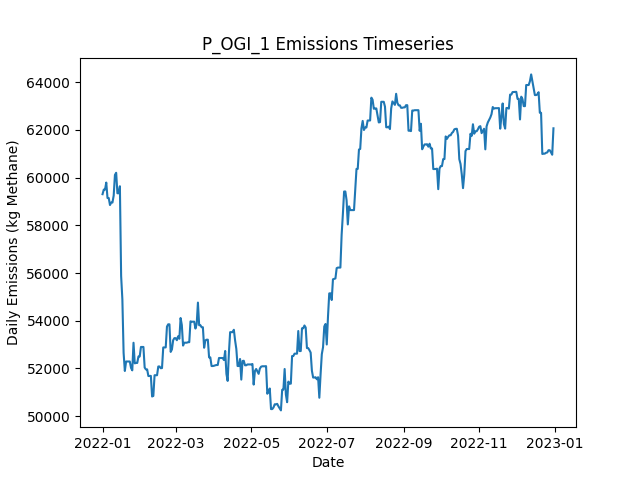

Source data for this figure (header and first rows):
Date, Daily Emissions (Kg Methane), Daily Mitigable Emissions (Kg Methane), Daily Non-Mitigable Emissions (Kg Methan…, Daily Cost ($), Active Leaks, New Leaks, Leaks Repaired, Leaks Naturally Repaired, Leaks Tagged, Daily Repair Cost ($), Daily Natural Repair Cost ($), OGI Deployment Cost ($), OGI Sites flagged for Follow-Up, OGI Leaks tagged for repair, OGI Sites Visited, OGI Travel Time (Minutes), OGI Survey Time (Minutes)
2022-01-01, 59307, 6793, 52514, 1000, 378, 380, 0, 1, 21, 0.00000, 200, 1000, , 21, 3, 120, 360
2022-01-02, 59500, 6796, 52704, 1000, 379, 2, 0, 0, 21, 0.00000, 0.00000, 1000, , 21, 3, 120, 360
2022-01-03, 59500, 6796, 52704, 1000, 379, 0, 0, 0, 21, 0.00000, 0.00000, 1000, , 21, 3, 120, 360
2022-01-04, 59794, 6796, 52998, 1000, 380, 1, 0, 0, 14, 0.00000, 0.00000, 1000, , 14, 2, 60, 240
2022-01-05, 59146, 6822, 52324, 0.00000, 382, 3, 0, 0, 0, 0.00000, 0.00000, 0.00000, , 0, 0, 0, 0
2022-01-06, 59146, 6822, 52324, 0.00000, 382, 0, 0, 0, 0, 0.00000, 0.00000, 0.00000, , 0, 0, 0, 0
2022-01-07, 58853, 6822, 52030, 0.00000, 381, 0, 0, 0, 0, 0.00000, 0.00000, 0.00000, , 0, 0, 0, 0
2022-01-08, 58956, 6822, 52134, 0.00000, 382, 1, 0, 0, 0, 0.00000, 0.00000, 0.00000, , 0, 0, 0, 0
2022-01-09, 58956, 6823, 52134, 0.00000, 383, 1, 0, 0, 0, 0.00000, 0.00000, 0.00000, , 0, 0, 0, 0
2022-01-10, 59251, 6823, 52428, 0.00000, 385, 2, 0, 0, 0, 0.00000, 0.00000, 0.00000, , 0, 0, 0, 0
2022-01-11, 60115, 6823, 53292, 0.00000, 386, 1, 0, 0, 0, 0.00000, 0.00000, 0.00000, , 0, 0, 0, 0
2022-01-12, 60205, 6827, 53378, 0.00000, 388, 2, 0, 0, 0, 0.00000, 0.00000, 0.00000, , 0, 0, 0, 0
2022-01-13, 59346, 6832, 52514, 0.00000, 388, 1, 0, 0, 0, 0.00000, 0.00000, 0.00000, , 0, 0, 0, 0
2022-01-14, 59346, 6832, 52514, 0.00000, 388, 0, 0, 0, 0, 0.00000, 0.00000, 0.00000, , 0, 0, 0, 0
2022-01-15, 59640, 6832, 52808, 0.00000, 389, 1, 0, 0, 0, 0.00000, 0.00000, 0.00000, , 0, 0, 0, 0
2022-01-16, 55878, 3070, 52808, 14800, 315, 0, 74, 0, 0, 14800, 0.00000, 0.00000, , 0, 0, 0, 0
2022-01-17, 54897, 2090, 52808, 10400, 263, 0, 52, 0, 0, 10400, 0.00000, 0.00000, , 0, 0, 0, 0
2022-01-18, 52655, 711, 51944, 11800, 203, 0, 59, 0, 0, 11800, 0.00000, 0.00000, , 0, 0, 0, 0
2022-01-19, 51893, 35.86, 51857, 9200, 156, 0, 46, 0, 0, 9200, 0.00000, 0.00000, , 0, 0, 0, 0
2022-01-20, 52291, 35.86, 52255, 0.00000, 158, 2, 0, 0, 0, 0.00000, 0.00000, 0.00000, , 0, 0, 0, 0
2022-01-21, 52291, 35.86, 52255, 0.00000, 158, 0, 0, 0, 0, 0.00000, 0.00000, 0.00000, , 0, 0, 0, 0
2022-01-22, 52291, 35.86, 52255, 0.00000, 158, 0, 0, 0, 0, 0.00000, 0.00000, 0.00000, , 0, 0, 0, 0
2022-01-23, 52291, 35.86, 52255, 0.00000, 158, 0, 0, 0, 0, 0.00000, 0.00000, 0.00000, , 0, 0, 0, 0
2022-01-24, 52022, 60.77, 51961, 0.00000, 159, 2, 0, 0, 0, 0.00000, 0.00000, 0.00000, , 0, 0, 0, 0
2022-01-25, 51919, 61.69, 51857, 0.00000, 159, 1, 0, 0, 0, 0.00000, 0.00000, 0.00000, , 0, 0, 0, 0
2022-01-26, 53077, 61.69, 53015, 0.00000, 161, 2, 0, 0, 0, 0.00000, 0.00000, 0.00000, , 0, 0, 0, 0
2022-01-27, 52213, 61.69, 52151, 0.00000, 160, 0, 0, 0, 0, 0.00000, 0.00000, 0.00000, , 0, 0, 0, 0
2022-01-28, 52230, 78.89, 52151, 0.00000, 161, 1, 0, 0, 0, 0.00000, 0.00000, 0.00000, , 0, 0, 0, 0
2022-01-29, 52230, 78.89, 52151, 0.00000, 161, 0, 0, 0, 0, 0.00000, 0.00000, 0.00000, , 0, 0, 0, 0
2022-01-30, 52501, 160.2, 52341, 0.00000, 166, 5, 0, 0, 0, 0.00000, 0.00000, 0.00000, , 0, 0, 0, 0
2022-01-31, 52501, 160.2, 52341, 0.00000, 166, 0, 0, 0, 0, 0.00000, 0.00000, 0.00000, , 0, 0, 0, 0
2022-02-01, 52899, 281.9, 52618, 0.00000, 168, 3, 0, 0, 0, 0.00000, 0.00000, 0.00000, , 0, 0, 0, 0
2022-02-02, 52899, 281.9, 52618, 0.00000, 168, 0, 0, 0, 0, 0.00000, 0.00000, 0.00000, , 0, 0, 0, 0
2022-02-03, 52900, 282.8, 52618, 0.00000, 169, 1, 0, 0, 0, 0.00000, 0.00000, 0.00000, , 0, 0, 0, 0
2022-02-04, 52036, 282.8, 51754, 0.00000, 168, 0, 0, 0, 0, 0.00000, 0.00000, 0.00000, , 0, 0, 0, 0
2022-02-05, 51959, 309.2, 51650, 0.00000, 169, 2, 0, 0, 0, 0.00000, 0.00000, 0.00000, , 0, 0, 0, 0
2022-02-06, 51959, 309.5, 51650, 0.00000, 170, 1, 0, 0, 0, 0.00000, 0.00000, 0.00000, , 0, 0, 0, 0
2022-02-07, 51681, 324.5, 51356, 0.00000, 171, 2, 0, 0, 0, 0.00000, 0.00000, 0.00000, , 0, 0, 0, 0
2022-02-08, 51684, 327.7, 51356, 0.00000, 173, 2, 0, 0, 0, 0.00000, 0.00000, 0.00000, , 0, 0, 0, 0
2022-02-09, 51687, 330.5, 51356, 0.00000, 174, 1, 0, 0, 0, 0.00000, 0.00000, 0.00000, , 0, 0, 0, 0
2022-02-10, 50823, 330.5, 50492, 0.00000, 173, 1, 0, 0, 0, 0.00000, 0.00000, 0.00000, , 0, 0, 0, 0
2022-02-11, 50848, 355.6, 50492, 0.00000, 174, 1, 0, 0, 0, 0.00000, 0.00000, 0.00000, , 0, 0, 0, 0
2022-02-12, 51714, 358.3, 51356, 0.00000, 176, 2, 0, 0, 0, 0.00000, 0.00000, 0.00000, , 0, 0, 0, 0
2022-02-13, 51714, 358.3, 51356, 0.00000, 176, 0, 0, 0, 0, 0.00000, 0.00000, 0.00000, , 0, 0, 0, 0
2022-02-14, 51714, 358.3, 51356, 0.00000, 176, 0, 0, 0, 0, 0.00000, 0.00000, 0.00000, , 0, 0, 0, 0
2022-02-15, 52081, 621.4, 51460, 0.00000, 178, 2, 0, 0, 0, 0.00000, 0.00000, 0.00000, , 0, 0, 0, 0
2022-02-16, 52081, 621.4, 51460, 0.00000, 178, 0, 0, 0, 0, 0.00000, 0.00000, 0.00000, , 0, 0, 0, 0
2022-02-17, 52008, 634.7, 51373, 0.00000, 178, 1, 0, 0, 0, 0.00000, 0.00000, 0.00000, , 0, 0, 0, 0
2022-02-18, 52015, 641.9, 51373, 0.00000, 179, 1, 0, 0, 0, 0.00000, 0.00000, 0.00000, , 0, 0, 0, 0
2022-02-19, 52879, 642.1, 52237, 0.00000, 181, 2, 0, 0, 0, 0.00000, 0.00000, 0.00000, , 0, 0, 0, 0
2022-02-20, 52879, 642.1, 52237, 0.00000, 181, 0, 0, 0, 0, 0.00000, 0.00000, 0.00000, , 0, 0, 0, 0
2022-02-21, 52881, 644, 52237, 0.00000, 182, 1, 0, 0, 0, 0.00000, 0.00000, 0.00000, , 0, 0, 0, 0
2022-02-22, 53755, 653.7, 53101, 0.00000, 186, 4, 0, 0, 0, 0.00000, 0.00000, 0.00000, , 0, 0, 0, 0
2022-02-23, 53850, 662.3, 53188, 0.00000, 188, 2, 0, 0, 0, 0.00000, 0.00000, 0.00000, , 0, 0, 0, 0
2022-02-24, 53850, 662.3, 53188, 0.00000, 188, 0, 0, 0, 0, 0.00000, 0.00000, 0.00000, , 0, 0, 0, 0
2022-02-25, 52692, 662.3, 52030, 0.00000, 186, 0, 0, 0, 0, 0.00000, 0.00000, 0.00000, , 0, 0, 0, 0
2022-02-26, 52796, 662.3, 52134, 0.00000, 187, 1, 0, 0, 0, 0.00000, 0.00000, 0.00000, , 0, 0, 0, 0
2022-02-27, 53183, 668.9, 52514, 0.00000, 190, 3, 0, 0, 0, 0.00000, 0.00000, 0.00000, , 0, 0, 0, 0
2022-02-28, 53269, 668.9, 52600, 0.00000, 191, 1, 0, 0, 0, 0.00000, 0.00000, 0.00000, , 0, 0, 0, 0
2022-03-01, 53269, 668.9, 52600, 0.00000, 191, 0, 0, 0, 0, 0.00000, 0.00000, 0.00000, , 0, 0, 0, 0
... 305 more rows
